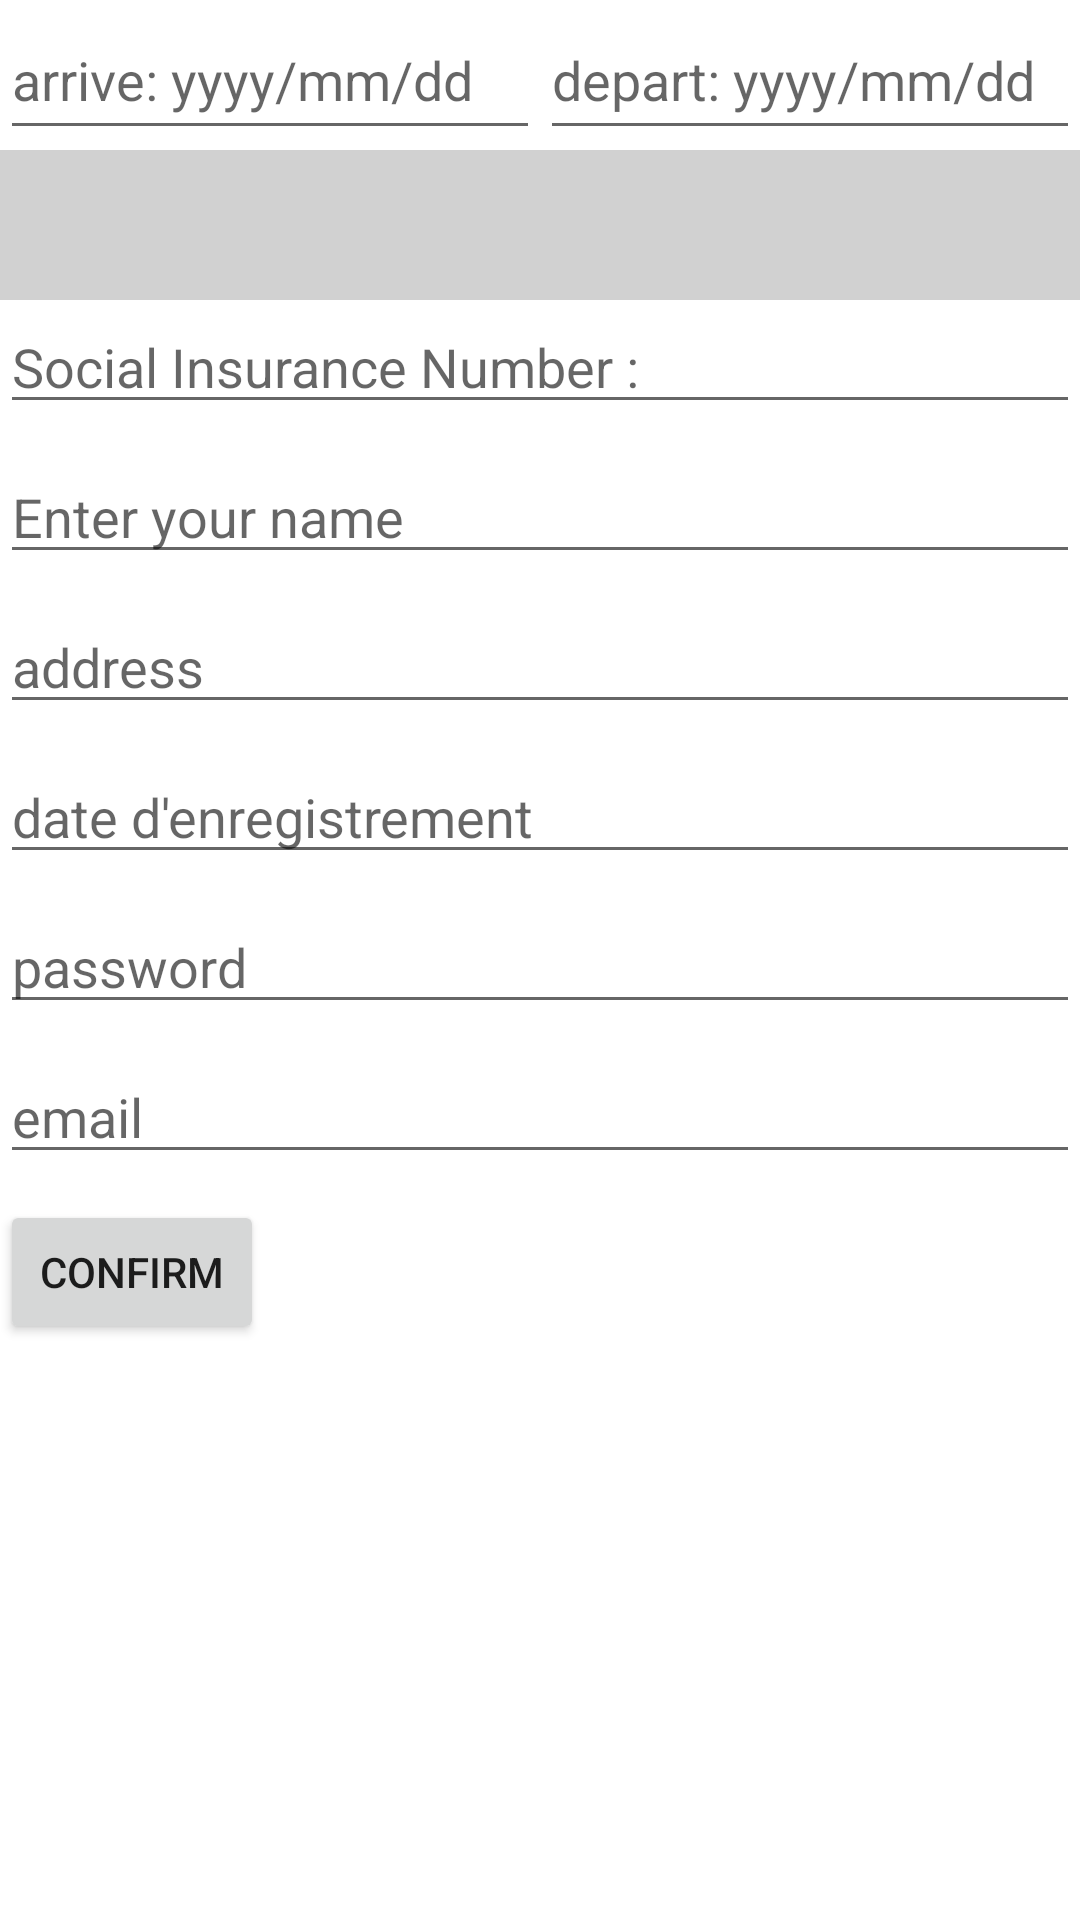

Layout XML and referenced resources for this Android screen:
<!-- AndroidManifest.xml: application theme Theme.SGBD -->
<!-- res/layout/activity_make_reservation.xml -->
<?xml version="1.0" encoding="utf-8"?>
<androidx.constraintlayout.widget.ConstraintLayout
    xmlns:android="http://schemas.android.com/apk/res/android"
    xmlns:tools="http://schemas.android.com/tools"
    xmlns:app="http://schemas.android.com/apk/res-auto"
    android:layout_width="match_parent"
    android:layout_height="match_parent"
    tools:context=".makeReservation">

  <LinearLayout
      android:layout_width="match_parent"
      android:layout_height="match_parent"
      android:orientation="vertical">

    <TextView
        android:id="@+id/nChambre"
        android:layout_width="match_parent"
        android:layout_height="wrap_content"
        android:text="TextView"
        android:visibility="gone" />

    <TextView
        android:id="@+id/hotAd"
        android:layout_width="match_parent"
        android:layout_height="wrap_content"
        android:text="TextView"
        android:visibility="gone" />

    <LinearLayout
        android:id="@+id/date_layout"
        android:layout_width="match_parent"
        android:layout_height="50dp"
        android:orientation="horizontal">

      <EditText
          android:id="@+id/arr"
          android:layout_width="wrap_content"
          android:layout_height="match_parent"
          android:layout_weight="1"
          android:ems="10"
          android:hint="arrive: yyyy/mm/dd"
          android:inputType="textPersonName" />

      <EditText
          android:id="@+id/dep"
          android:layout_width="wrap_content"
          android:layout_height="match_parent"
          android:layout_weight="1"
          android:ems="10"
          android:hint="depart: yyyy/mm/dd"
          android:inputType="textPersonName" />
    </LinearLayout>

    <LinearLayout
        android:id="@+id/date_picker_layout"
        android:layout_width="match_parent"
        android:layout_height="50dp"
        android:background="#D1D1D1"
        android:orientation="vertical"
        android:padding="16dp">

      <TextView
          android:id="@+id/date_picker_textview"
          android:layout_width="match_parent"
          android:layout_height="wrap_content" />
    </LinearLayout>

    <LinearLayout
        android:id="@+id/sin_layout"
        android:layout_width="match_parent"
        android:layout_height="50dp"
        android:orientation="vertical">

      <EditText
          android:id="@+id/sinEdit"
          android:layout_width="match_parent"
          android:layout_height="wrap_content"
          android:ems="10"
          android:hint="Social Insurance Number :"
          android:inputType="number" />

    </LinearLayout>

    <LinearLayout
        android:id="@+id/name_layout"
        android:layout_width="match_parent"
        android:layout_height="50dp"
        android:orientation="vertical">

      <EditText
          android:id="@+id/nomClient"
          android:layout_width="match_parent"
          android:layout_height="wrap_content"
          android:ems="10"
          android:hint="Enter your name"/>
    </LinearLayout>

    <LinearLayout
        android:id="@+id/address_layout"
        android:layout_width="match_parent"
        android:layout_height="50dp"
        android:orientation="vertical">

      <EditText
          android:id="@+id/addy"
          android:layout_width="match_parent"
          android:layout_height="wrap_content"
          android:ems="10"
          android:hint="address"
          android:inputType="textPersonName" />
    </LinearLayout>

    <LinearLayout
        android:id="@+id/date_enr_layout"
        android:layout_width="match_parent"
        android:layout_height="50dp"
        android:orientation="horizontal">

      <EditText
          android:id="@+id/date"
          android:layout_width="wrap_content"
          android:layout_height="wrap_content"
          android:layout_weight="1"
          android:ems="10"
          android:hint="date d'enregistrement"
          android:inputType="textPersonName" />
    </LinearLayout>

    <LinearLayout
        android:id="@+id/password_layout"
        android:layout_width="match_parent"
        android:layout_height="50dp"
        android:orientation="horizontal">

      <EditText
          android:id="@+id/pass"
          android:layout_width="wrap_content"
          android:layout_height="wrap_content"
          android:layout_weight="1"
          android:ems="10"
          android:hint="password"
          android:inputType="textPersonName" />
    </LinearLayout>

    <LinearLayout
        android:layout_width="match_parent"
        android:layout_height="50dp"
        android:orientation="horizontal">

      <EditText
          android:id="@+id/emailCLient"
          android:layout_width="wrap_content"
          android:layout_height="wrap_content"
          android:layout_weight="1"
          android:ems="10"
          android:hint="email"
          android:inputType="textPersonName" />
    </LinearLayout>

    <Button
        android:id="@+id/confirm_button2"
        android:layout_width="wrap_content"
        android:layout_height="wrap_content"
        android:onClick="save"
        android:text="Confirm"
        android:visibility="visible" />
  </LinearLayout>

</androidx.constraintlayout.widget.ConstraintLayout>
<!-- resources referenced by this layout -->
<resources>
  <style name="Theme.SGBD" parent="Theme.MaterialComponents.DayNight.DarkActionBar">
          
          <item name="colorPrimary">@color/purple_500</item>
          <item name="colorPrimaryVariant">@color/purple_700</item>
          <item name="colorOnPrimary">@color/white</item>
          
          <item name="colorSecondary">@color/teal_200</item>
          <item name="colorSecondaryVariant">@color/teal_700</item>
          <item name="colorOnSecondary">@color/black</item>
          
          <item name="android:statusBarColor">?attr/colorPrimaryVariant</item>
          
      </style>
  <!-- not gathered from this repository: default colours our renderer supplied (Android Studio template values) -->
  <color name="purple_500">#FF6200EE</color>
  <color name="purple_700">#FF3700B3</color>
  <color name="teal_200">#FF03DAC5</color>
  <color name="teal_700">#FF018786</color>
  <color name="black">#FF000000</color>
  <color name="white">#FFFFFFFF</color>
</resources>
